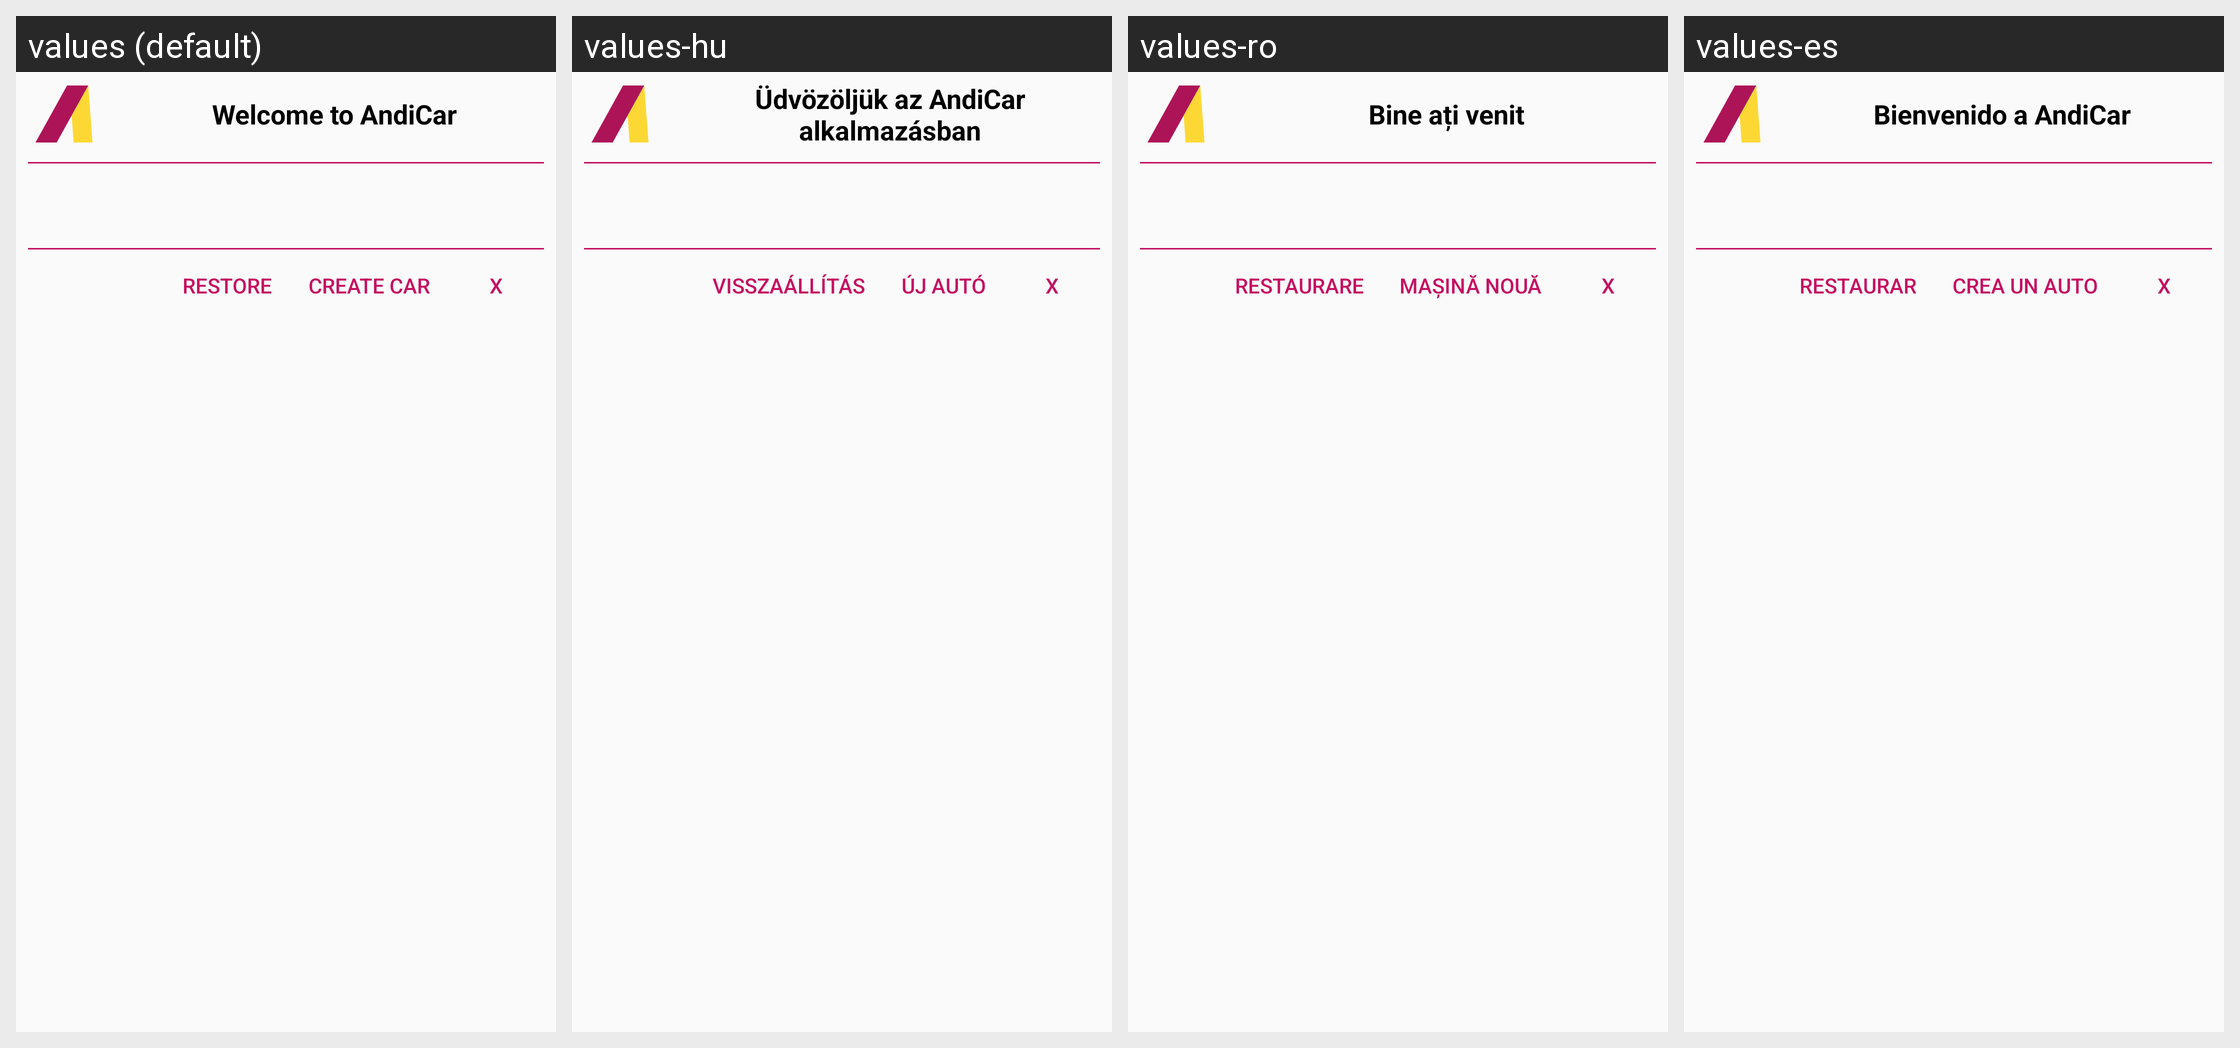

Translations of the strings shown on this Android screen, per locale in the grid:
Android screen res/layout/dialog_welcome.xml rendered under 4 locales, left to right: values (default), values-hu, values-ro, values-es. Device: Nexus 5 (rendered at 1080×1920; each locale shown at half size, 540×960, under a caption strip naming it); theme AppTheme.
Other locales in the repository, not shown: values-de.
Strings drawn on this screen, with the default value and each locale's value (text and hints the layout hard-codes, and strings that could not be matched under every locale, appear in the picture but are not listed):

main_activity_welcome_title
  values: Welcome to AndiCar
  values-hu: Üdvözöljük az AndiCar alkalmazásban
  values-ro: Bine ați venit
  values-es: Bienvenido a AndiCar

main_activity_welcome_restore
  values: Restore
  values-hu: Visszaállítás
  values-ro: Restaurare
  values-es: Restaurar

main_activity_welcome_create_car
  values: Create car
  values-hu: Új autó
  values-ro: Mașină nouă
  values-es: Crea un auto

gen_close_x
  values: X
  values-hu: X  [not translated; the default value is used]
  values-ro: X  [not translated; the default value is used]
  values-es: X  [not translated; the default value is used]
